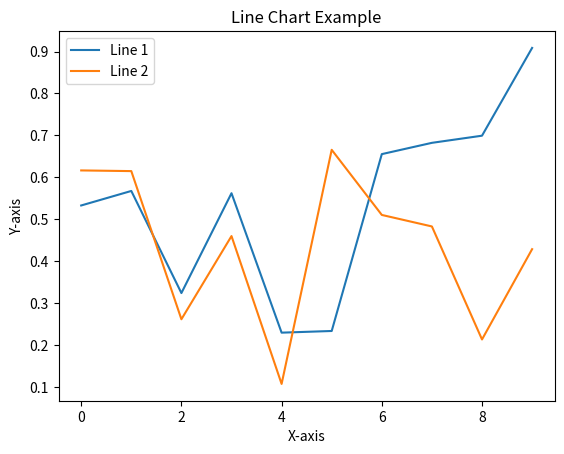
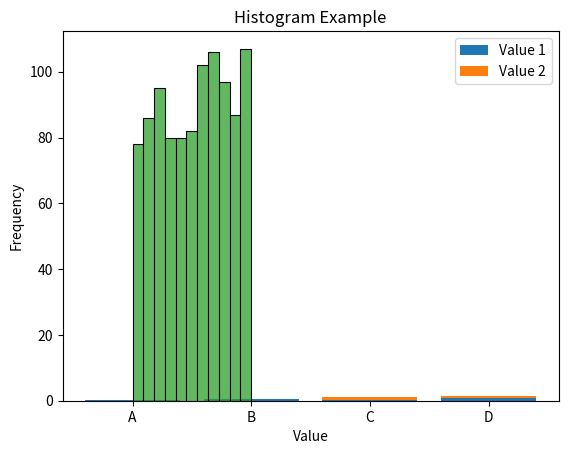

Recreate these plots in Python, in order.
import numpy as np
import pandas as pd
import matplotlib.pyplot as plt
import seaborn as sns

def visualize_line_chart():
    # Generate random data for line chart
    x = np.arange(10)
    y1 = np.random.rand(10)
    y2 = np.random.rand(10)

    # Create line chart
    fig, ax = plt.subplots()
    ax.plot(x, y1, label='Line 1')
    ax.plot(x, y2, label='Line 2')

    # Add axis labels, title, and legend
    ax.set_xlabel('X-axis')
    ax.set_ylabel('Y-axis')
    ax.set_title('Line Chart Example')
    ax.legend()

    # Display the plot
    plt.show()

def visualize_bar_chart():
    # Generate random data for bar chart
    data = {'Category': ['A', 'B', 'C', 'D'],
            'Value 1': np.random.rand(4),
            'Value 2': np.random.rand(4)}

    df = pd.DataFrame(data)

    # Create a bar chart
    fig, ax = plt.subplots()
    ax.bar(df['Category'], df['Value 1'], label='Value 1')
    ax.bar(df['Category'], df['Value 2'], label='Value 2', bottom=df['Value 1'])

    # Add axis labels and title
    ax.set_xlabel('Category')
    ax.set_ylabel('Values')
    ax.set_title('Bar Chart Example')

    # Add legend
    ax.legend()

    # Display the plot
    plt.show()

def visualize_histogram():
    # Generate random data for histogram
    data = np.random.rand(1000)

    # Create histogram
    sns.histplot(data, kde=False)

    # Add axis labels and title
    plt.xlabel('Value')
    plt.ylabel('Frequency')
    plt.title('Histogram Example')

    # Display the plot
    plt.show()

def main():
    visualize_line_chart()
    visualize_bar_chart()
    visualize_histogram()

if __name__ == '__main__':
    main()
